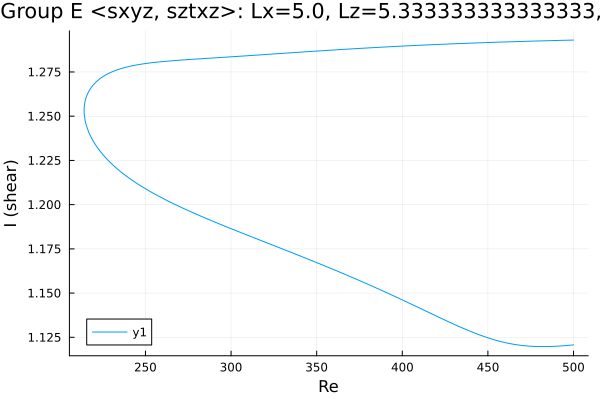

The table this chart was drawn from, first rows:
Re, shear
500.0, 1.293
498.8, 1.293
497.4, 1.293
496, 1.293
494.6, 1.293
493.2, 1.293
491.8, 1.293
490.4, 1.293
488.9, 1.293
487.5, 1.293
486.1, 1.293
484.7, 1.293
483.3, 1.293
481.9, 1.293
480.5, 1.293
479, 1.293
477.6, 1.292
476.2, 1.292
474.8, 1.292
473.4, 1.292
472, 1.292
470.6, 1.292
469.1, 1.292
467.7, 1.292
466.3, 1.292
464.9, 1.292
463.5, 1.292
462.1, 1.292
460.7, 1.292
459.2, 1.292
457.8, 1.292
456.4, 1.292
455, 1.292
453.6, 1.292
452.2, 1.292
450.8, 1.292
449.3, 1.292
447.9, 1.292
446.5, 1.292
445.1, 1.291
443.7, 1.291
442.3, 1.291
440.9, 1.291
439.4, 1.291
438, 1.291
436.6, 1.291
435.2, 1.291
433.8, 1.291
432.4, 1.291
431, 1.291
429.5, 1.291
428.1, 1.291
426.7, 1.291
425.3, 1.291
423.9, 1.291
422.5, 1.291
421.1, 1.291
419.6, 1.291
418.2, 1.29
416.8, 1.29
... 423 more rows
